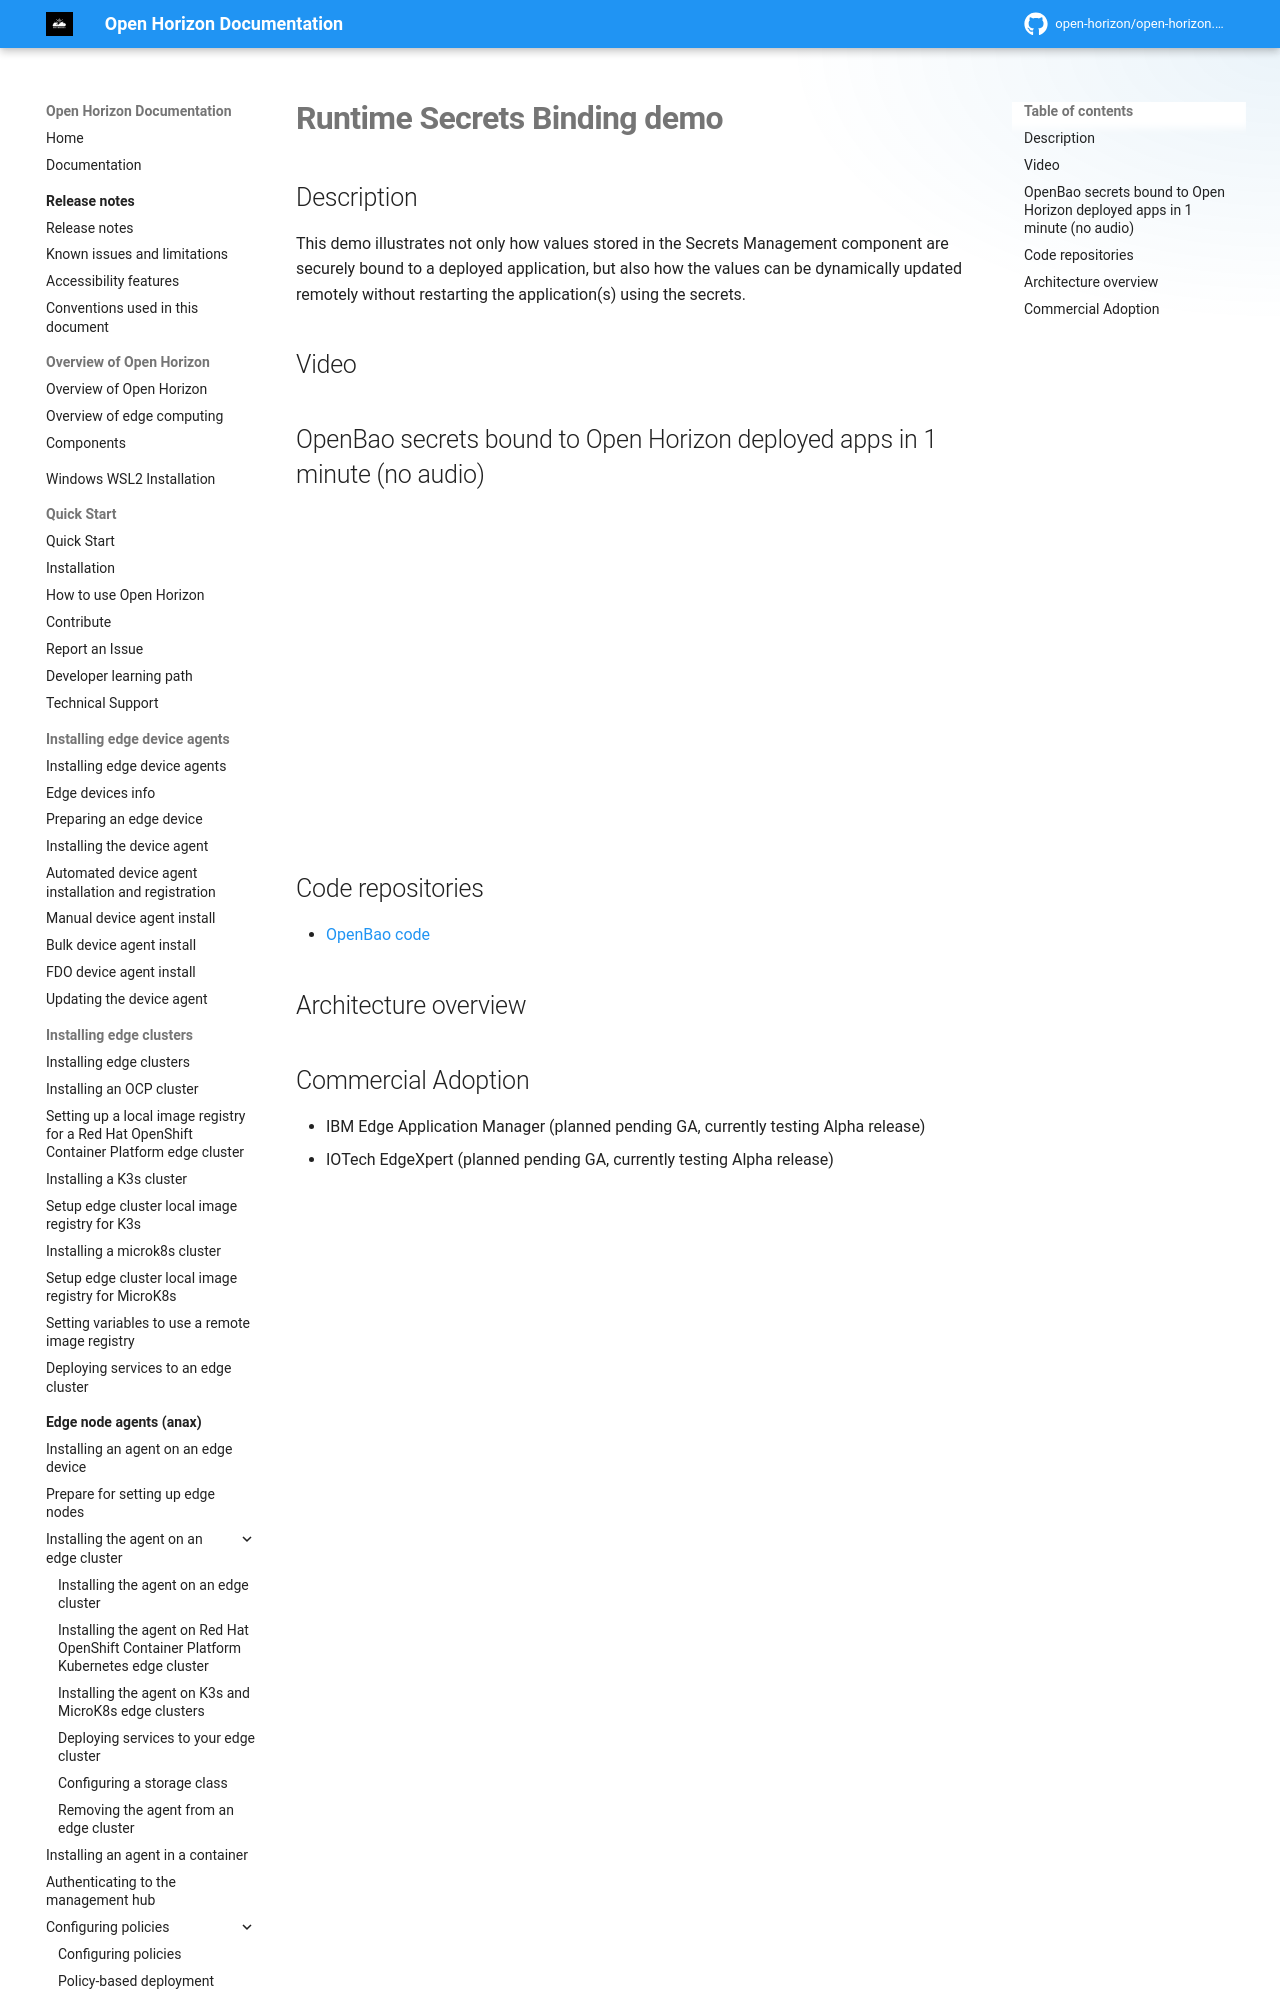

repository: open-horizon/open-horizon.github.io · page: docs/demos/openbao/index.html · generator: mkdocs

---
copyright: Contributors to the Open Horizon project
years: 2025
title: Runtime Secrets Binding demo
description: Documentation for Runtime Secrets Binding demo
lastupdated: 2025-05-03
nav_order: 5
parent: Demonstration videos and code
has_children: False
has_toc: False
---

# Runtime Secrets Binding demo
